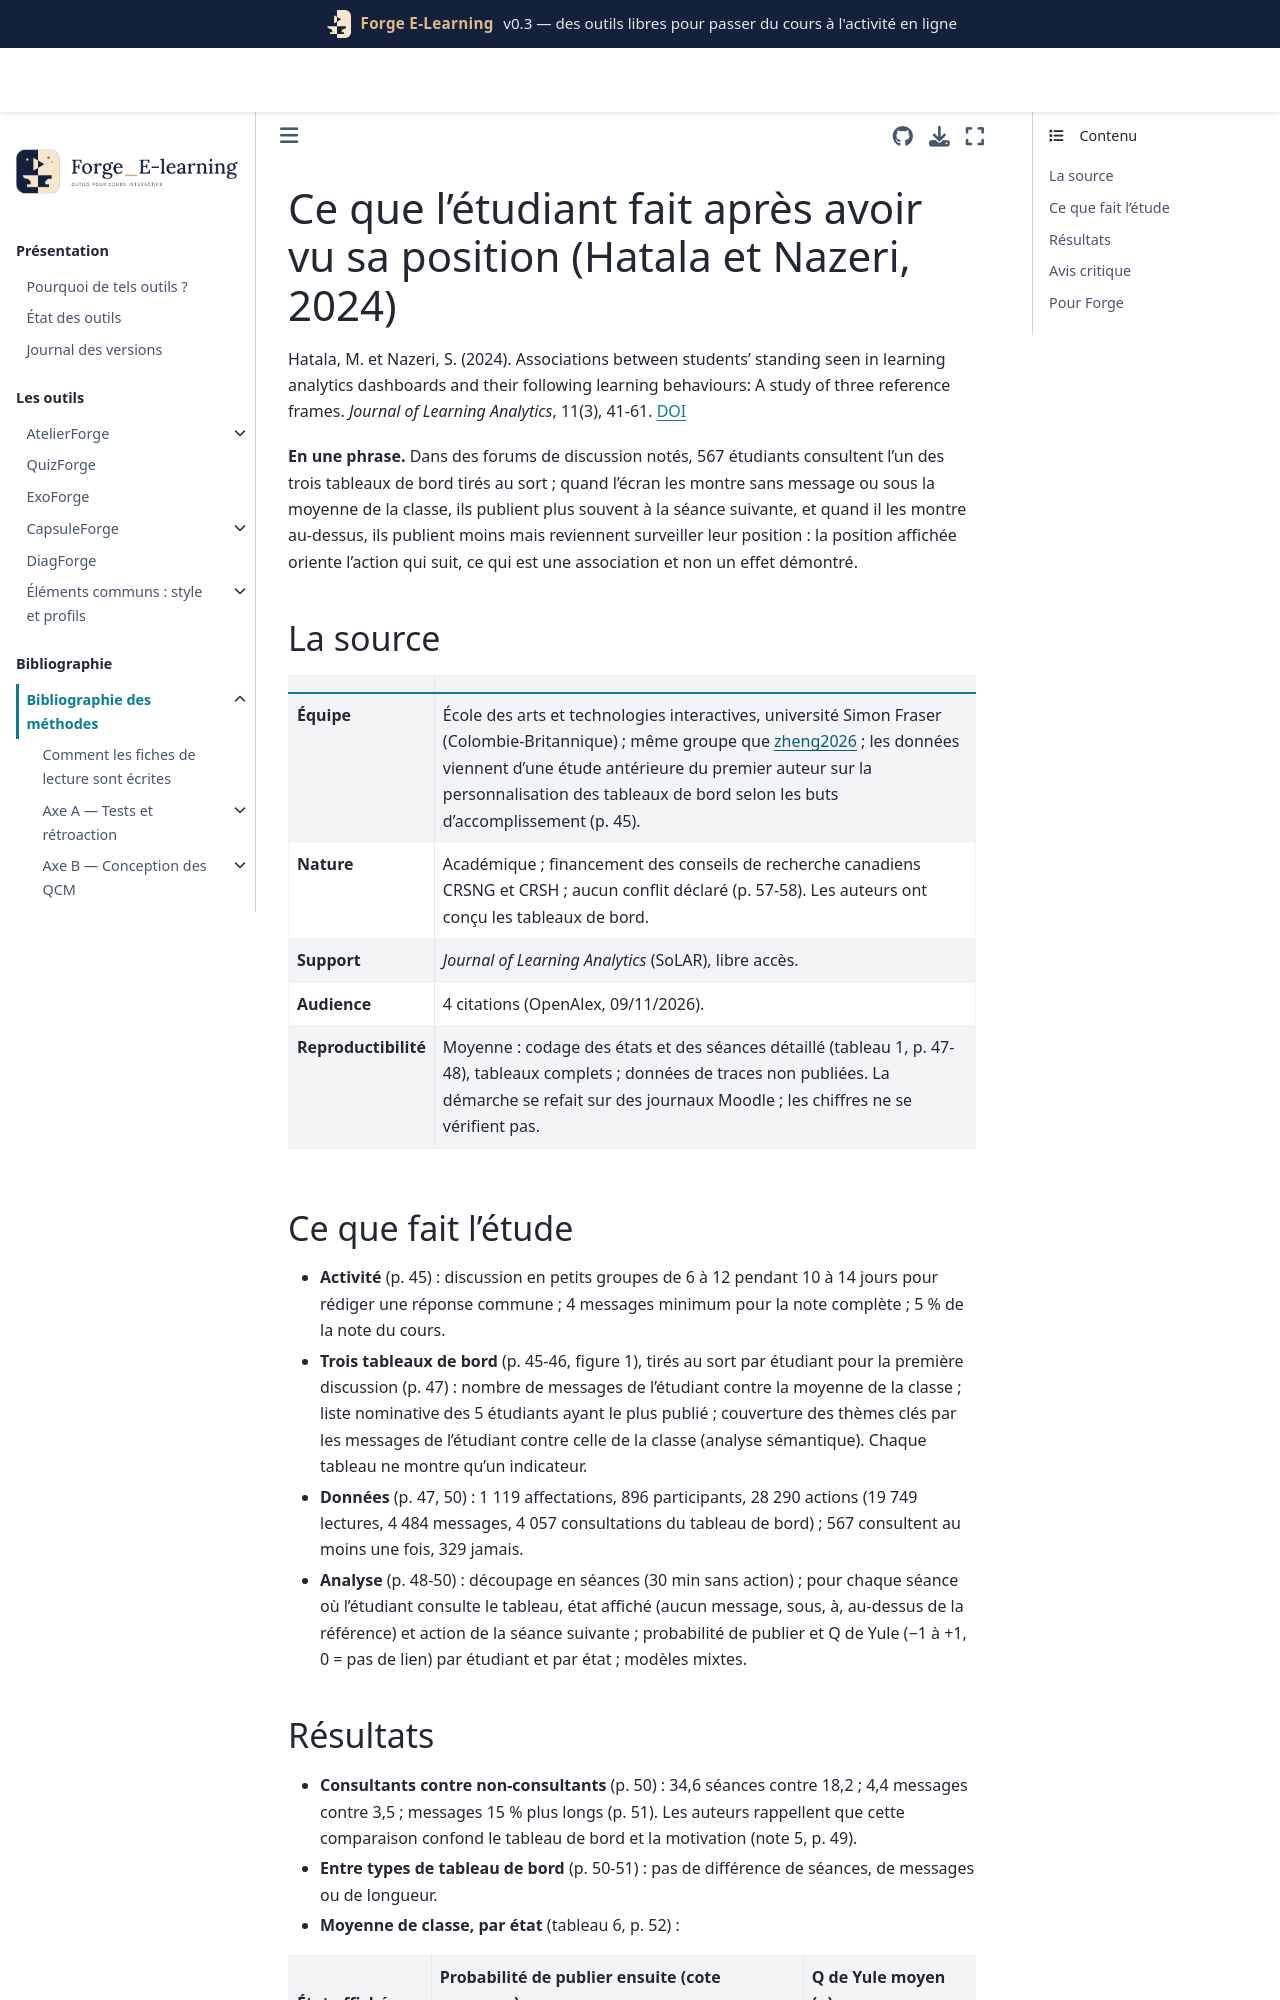

repository: Benoit2lattre/Forge_E-Learning · page: reference/G_restitution/hatala2024.html · generator: jekyll

---
cle: hatala2024
reference: "Hatala, M. et Nazeri, S. (2024). Associations between students' standing seen in learning analytics dashboards and their following learning behaviours: A study of three reference frames. Journal of Learning Analytics, 11(3), 41-61."
doi: 10.18608/jla.2024.8547
axe: [G1, G2]
type_etude: étude de traces ; type de tableau de bord tiré au sort (moyenne de classe, classement des 5 premiers, qualité des messages), état affiché non tiré au sort ; 896 étudiants, 21 forums de discussion notés, 11 cours
public: étudiants de 2e et 3e année d'une université canadienne (informatique, interaction humain-machine, médias, psychologie de l'éducation), cours hybrides
lecture: "texte complet, 09/11/2026"
regles:
  - outil: DiagForge
    regle: "quand le rapport montre un étudiant au-dessus de la référence, lui proposer un objectif suivant (notion suivante, exercice plus exigeant) plutôt qu'un simple constat : se voir au-dessus est suivi de moins d'activité"
    niveau: C
    transferabilite: moyenne
  - outil: DiagForge
    regle: "journaliser chaque consultation du rapport avec l'état affiché (position, notions signalées), pour relier ce que l'étudiant a vu à ce qu'il fait ensuite"
    niveau: C
    transferabilite: forte
  - outil: DiagForge
    regle: "n'afficher que des indicateurs directement actionnables : l'étudiant doit voir quelle action change sa situation (notions à revoir, exercices à refaire)"
    niveau: D
    transferabilite: forte
    note: "condition posée par les auteurs pour que leurs résultats s'appliquent ; non testée"
---

# Ce que l'étudiant fait après avoir vu sa position (Hatala et Nazeri, 2024)

Hatala, M. et Nazeri, S. (2024). Associations between students' standing seen in learning analytics dashboards and their following learning behaviours: A study of three reference frames. *Journal of Learning Analytics*, 11(3), 41-61. [DOI](https://doi.org/10.18608/jla.2024.8547)

**En une phrase.** Dans des forums de discussion notés, 567 étudiants consultent l'un des trois tableaux de bord tirés au sort ; quand l'écran les montre sans message ou sous la moyenne de la classe, ils publient plus souvent à la séance suivante, et quand il les montre au-dessus, ils publient moins mais reviennent surveiller leur position : la position affichée oriente l'action qui suit, ce qui est une association et non un effet démontré.

## La source

| | |
| --- | --- |
| **Équipe** | École des arts et technologies interactives, université Simon Fraser (Colombie-Britannique) ; même groupe que [zheng2026](zheng2026.md) ; les données viennent d'une étude antérieure du premier auteur sur la personnalisation des tableaux de bord selon les buts d'accomplissement (p. 45). |
| **Nature** | Académique ; financement des conseils de recherche canadiens CRSNG et CRSH ; aucun conflit déclaré (p. 57-58). Les auteurs ont conçu les tableaux de bord. |
| **Support** | *Journal of Learning Analytics* (SoLAR), libre accès. |
| **Audience** | 4 citations (OpenAlex, 09/11/2026). |
| **Reproductibilité** | Moyenne : codage des états et des séances détaillé (tableau 1, p. 47-48), tableaux complets ; données de traces non publiées. La démarche se refait sur des journaux Moodle ; les chiffres ne se vérifient pas. |
